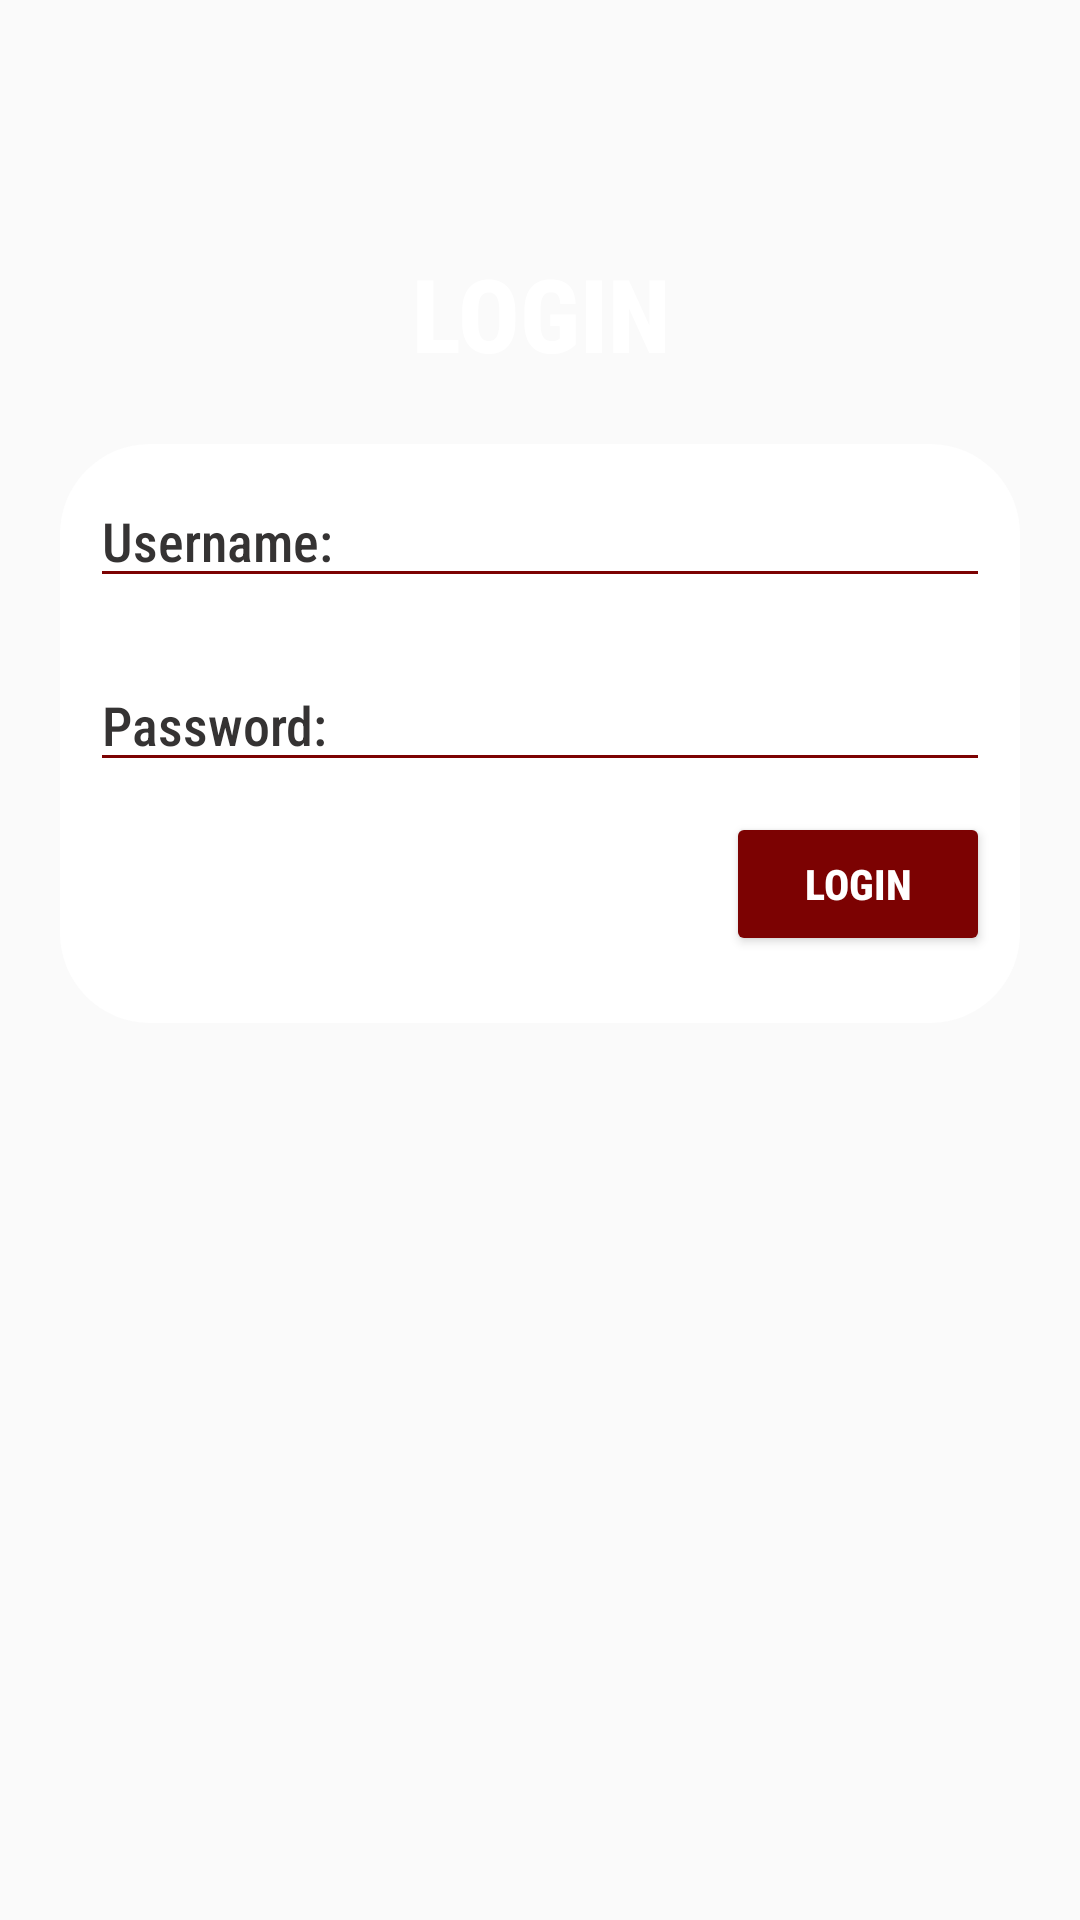

Android layout source for this screen:
<!-- AndroidManifest.xml: application theme Theme.IT3b_PartialApps_grp1 -->
<!-- res/layout/activity_admin_login.xml -->
<?xml version="1.0" encoding="utf-8"?>
<androidx.constraintlayout.widget.ConstraintLayout xmlns:android="http://schemas.android.com/apk/res/android"
    xmlns:app="http://schemas.android.com/apk/res-auto"
    xmlns:tools="http://schemas.android.com/tools"
    android:id="@+id/container"
    android:layout_width="match_parent"
    android:layout_height="match_parent"
    android:paddingTop="?attr/actionBarSize"
    android:background="@drawable/bg"
    tools:context=".HomeActivity">


    <LinearLayout
        android:id="@+id/back"
        android:layout_width="match_parent"
        android:layout_height="match_parent"
        android:background="@drawable/bg"
        android:gravity="center|top"
        android:orientation="vertical"
        tools:layout_editor_absoluteX="0dp"
        tools:layout_editor_absoluteY="156dp">

        <TextView
            android:id="@+id/textAdminLogin"
            android:layout_width="match_parent"
            android:layout_height="47dp"
            android:layout_marginTop="25dp"
            android:fontFamily="sans-serif-condensed-medium"
            android:gravity="center"
            android:text="Login"
            android:textAllCaps="true"
            android:textColor="@color/white"
            android:textSize="34sp"
            android:textStyle="bold" />

        <LinearLayout
            android:layout_width="match_parent"
            android:layout_height="193dp"
            android:layout_margin="20dp"
            android:background="@drawable/square_buttons"
            android:orientation="vertical">

            <EditText
                android:id="@+id/editTextUsername"
                android:layout_width="match_parent"
                android:layout_height="wrap_content"
                android:layout_margin="10dp"
                android:backgroundTint="@color/red"
                android:ems="10"
                android:fontFamily="sans-serif-condensed-medium"
                android:hint="Username: "
                android:inputType="text"
                android:textColorHint="#353333" />

            <EditText
                android:id="@+id/editTextPassword"
                android:layout_width="match_parent"
                android:layout_height="wrap_content"
                android:layout_margin="10dp"
                android:backgroundTint="@color/red"
                android:ems="10"
                android:fontFamily="sans-serif-condensed-medium"
                android:hint="Password: "
                android:inputType="textPassword"
                android:textColorHint="#353333" />

            <Button
                android:id="@+id/btnLogin"
                android:layout_width="wrap_content"
                android:layout_height="wrap_content"
                android:layout_gravity="center|right"
                android:layout_marginLeft="20dp"
                android:layout_marginRight="10dp"
                android:backgroundTint="@color/red"
                android:drawableStart="@drawable/ic_login"
                android:fontFamily="sans-serif-condensed-medium"
                android:text="Login"
                android:textColor="@color/white"
                android:textStyle="bold" />

        </LinearLayout>

    </LinearLayout>

</androidx.constraintlayout.widget.ConstraintLayout>
<!-- resources referenced by this layout -->
<resources>
  <color name="red">#7C0202</color>
  <color name="white">#FFFFFFFF</color>
  <!-- drawable square_buttons (drawable) -->
  <?xml version="1.0" encoding="utf-8"?>
  
  <selector xmlns:android="http://schemas.android.com/apk/res/android">
      <item>
          <shape android:shape="rectangle">
              <solid android:color="@color/white"/>
              <corners android:radius="30dp"/>
          </shape>
      </item>
  </selector>
  <style name="Theme.IT3b_PartialApps_grp1" parent="Base.Theme.IT3b_PartialApps_grp1" />
  <style name="Base.Theme.IT3b_PartialApps_grp1" parent="Theme.AppCompat.Light.NoActionBar">
          
          <item name="colorPrimary">@color/red</item>
          <item name="colorPrimaryVariant">@color/red</item>
          <item name="colorOnPrimary">@color/white</item>
          
          <item name="colorSecondary">@color/white</item>
          <item name="colorSecondaryVariant">@color/red</item>
          <item name="colorOnSecondary">@color/black</item>
          
          <item name="android:statusBarColor" tools:targetApi="l">?attr/colorPrimaryVariant</item>
      </style>
  <color name="black">#FF000000</color>
</resources>
